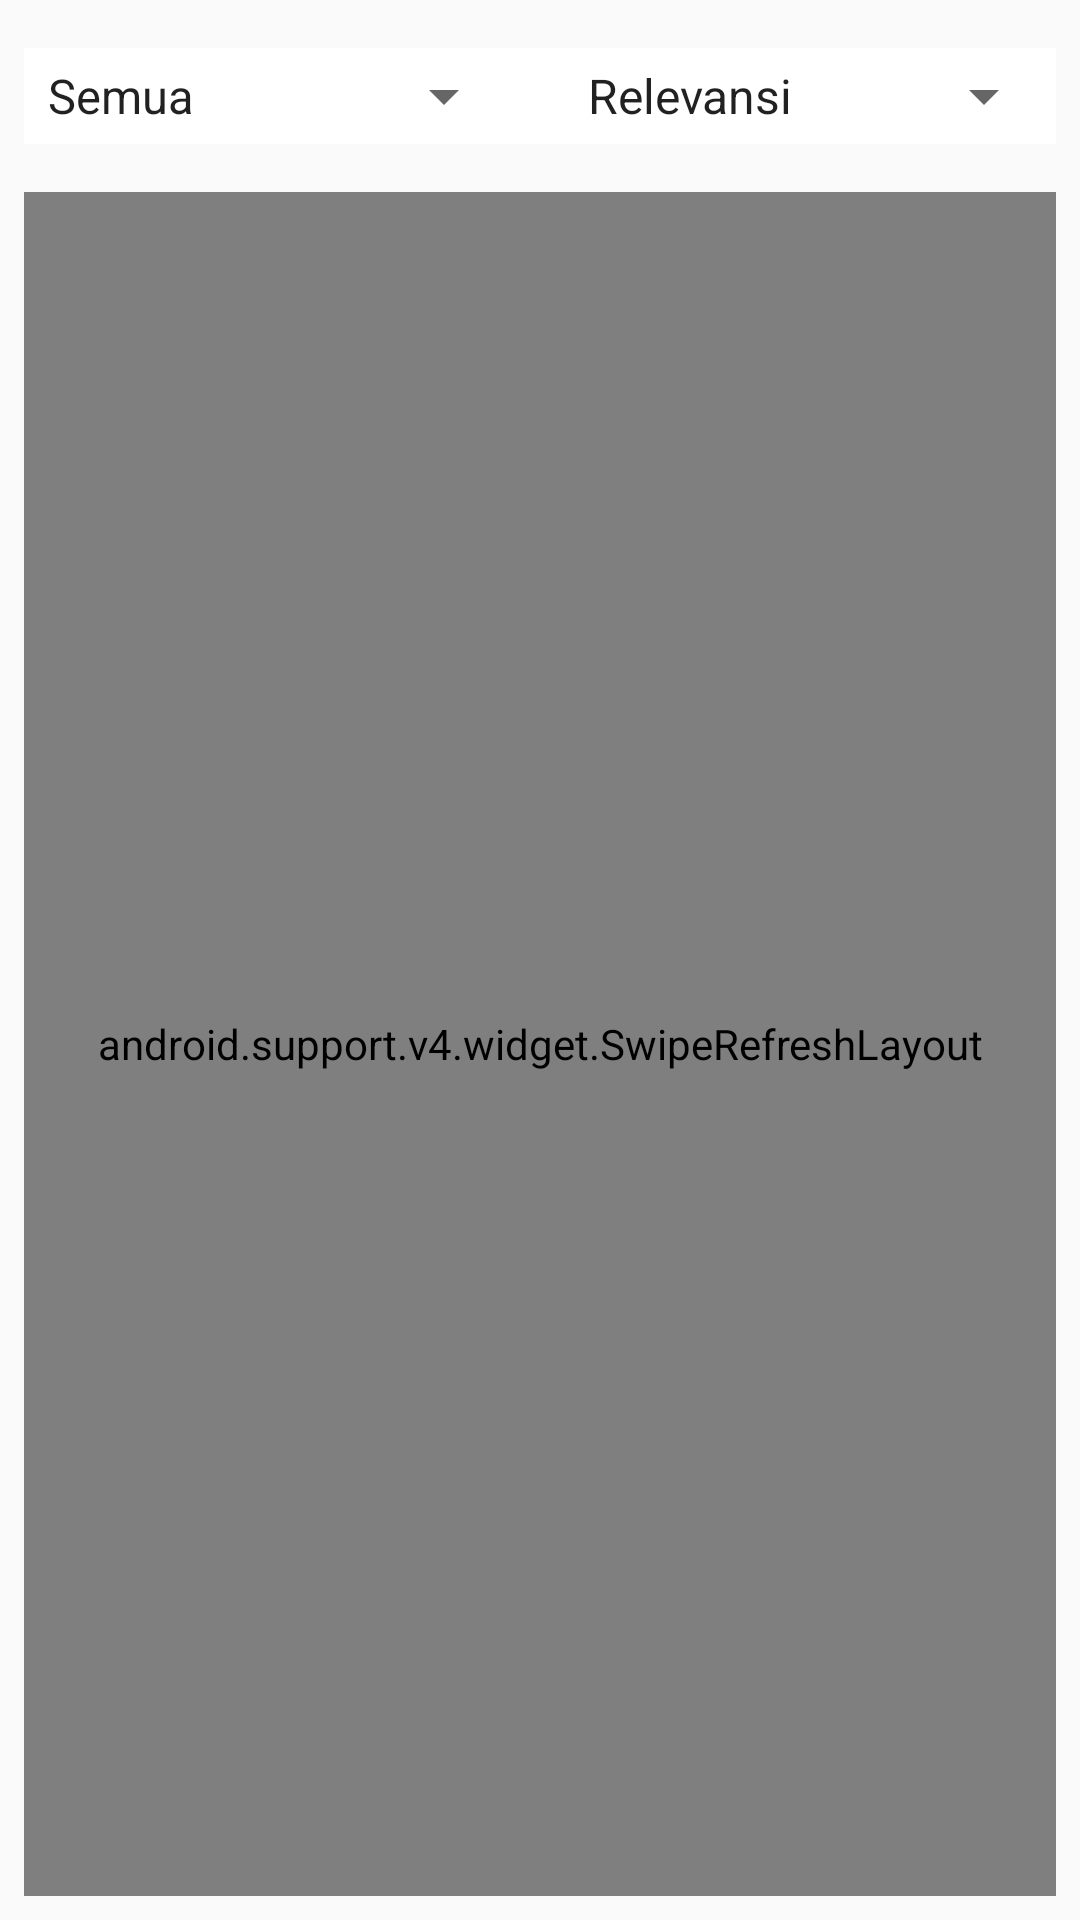

Android layout source for this screen:
<!-- AndroidManifest.xml: application theme AppTheme -->
<!-- res/layout/activity_search.xml -->
<?xml version="1.0" encoding="utf-8"?>
<LinearLayout xmlns:android="http://schemas.android.com/apk/res/android"
    xmlns:tools="http://schemas.android.com/tools"
    android:layout_width="match_parent"
    android:layout_height="match_parent"
    android:orientation="vertical"
    android:padding="8dp"
    tools:context="com.gencat.kitchenite.SearchActivity">

    <LinearLayout
        android:layout_width="match_parent"
        android:layout_height="wrap_content"
        android:layout_marginTop="8dp"
        android:layout_marginBottom="8dp"
        android:background="@android:color/white"
        android:orientation="horizontal">

        <Spinner
            android:id="@+id/filter_spinner"
            android:layout_width="0dp"
            android:layout_height="32dp"
            android:layout_weight="1"
            android:layout_marginRight="8dp"
            android:entries="@array/filter_array"/>

        <Spinner
            android:id="@+id/sort_spinner"
            android:layout_width="0dp"
            android:layout_height="32dp"
            android:layout_weight="1"
            android:layout_marginLeft="8dp"
            android:entries="@array/sort_array"/>
    </LinearLayout>

    <android.support.v4.widget.SwipeRefreshLayout
        xmlns:android="http://schemas.android.com/apk/res/android"
        android:id="@+id/swipe_refresh_layout"
        android:layout_width="match_parent"
        android:layout_height="match_parent"
        android:layout_marginTop="8dp">

        <ListView
            android:id="@+id/feed_list"
            android:layout_width="match_parent"
            android:layout_height="wrap_content"
            android:layout_marginTop="8dp"
            android:layout_marginBottom="8dp"
            android:divider="@android:color/transparent"
            android:dividerHeight="8dp">

        </ListView>

    </android.support.v4.widget.SwipeRefreshLayout>

</LinearLayout>
<!-- resources referenced by this layout -->
<resources>
  <string-array name="filter_array">
          <item>Semua</item>
          <item>Appetizer</item>
          <item>Main Course</item>
          <item>Dessert</item>
      </string-array>
  <string-array name="sort_array">
          <item>Relevansi</item>
          <item>Terbaru</item>
          <item>Terlawas</item>
          <item>Termudah</item>
          <item>Tersulit</item>
      </string-array>
  <style name="AppTheme" parent="Theme.AppCompat.Light.DarkActionBar">
          
          <item name="colorPrimary">@color/colorPrimary</item>
          <item name="colorPrimaryDark">@color/colorPrimaryDark</item>
          <item name="colorAccent">@color/colorAccent</item>
      </style>
  <color name="colorPrimary">#F44336</color>
  <color name="colorPrimaryDark">#D32F2F</color>
  <color name="colorAccent">#795548</color>
</resources>
